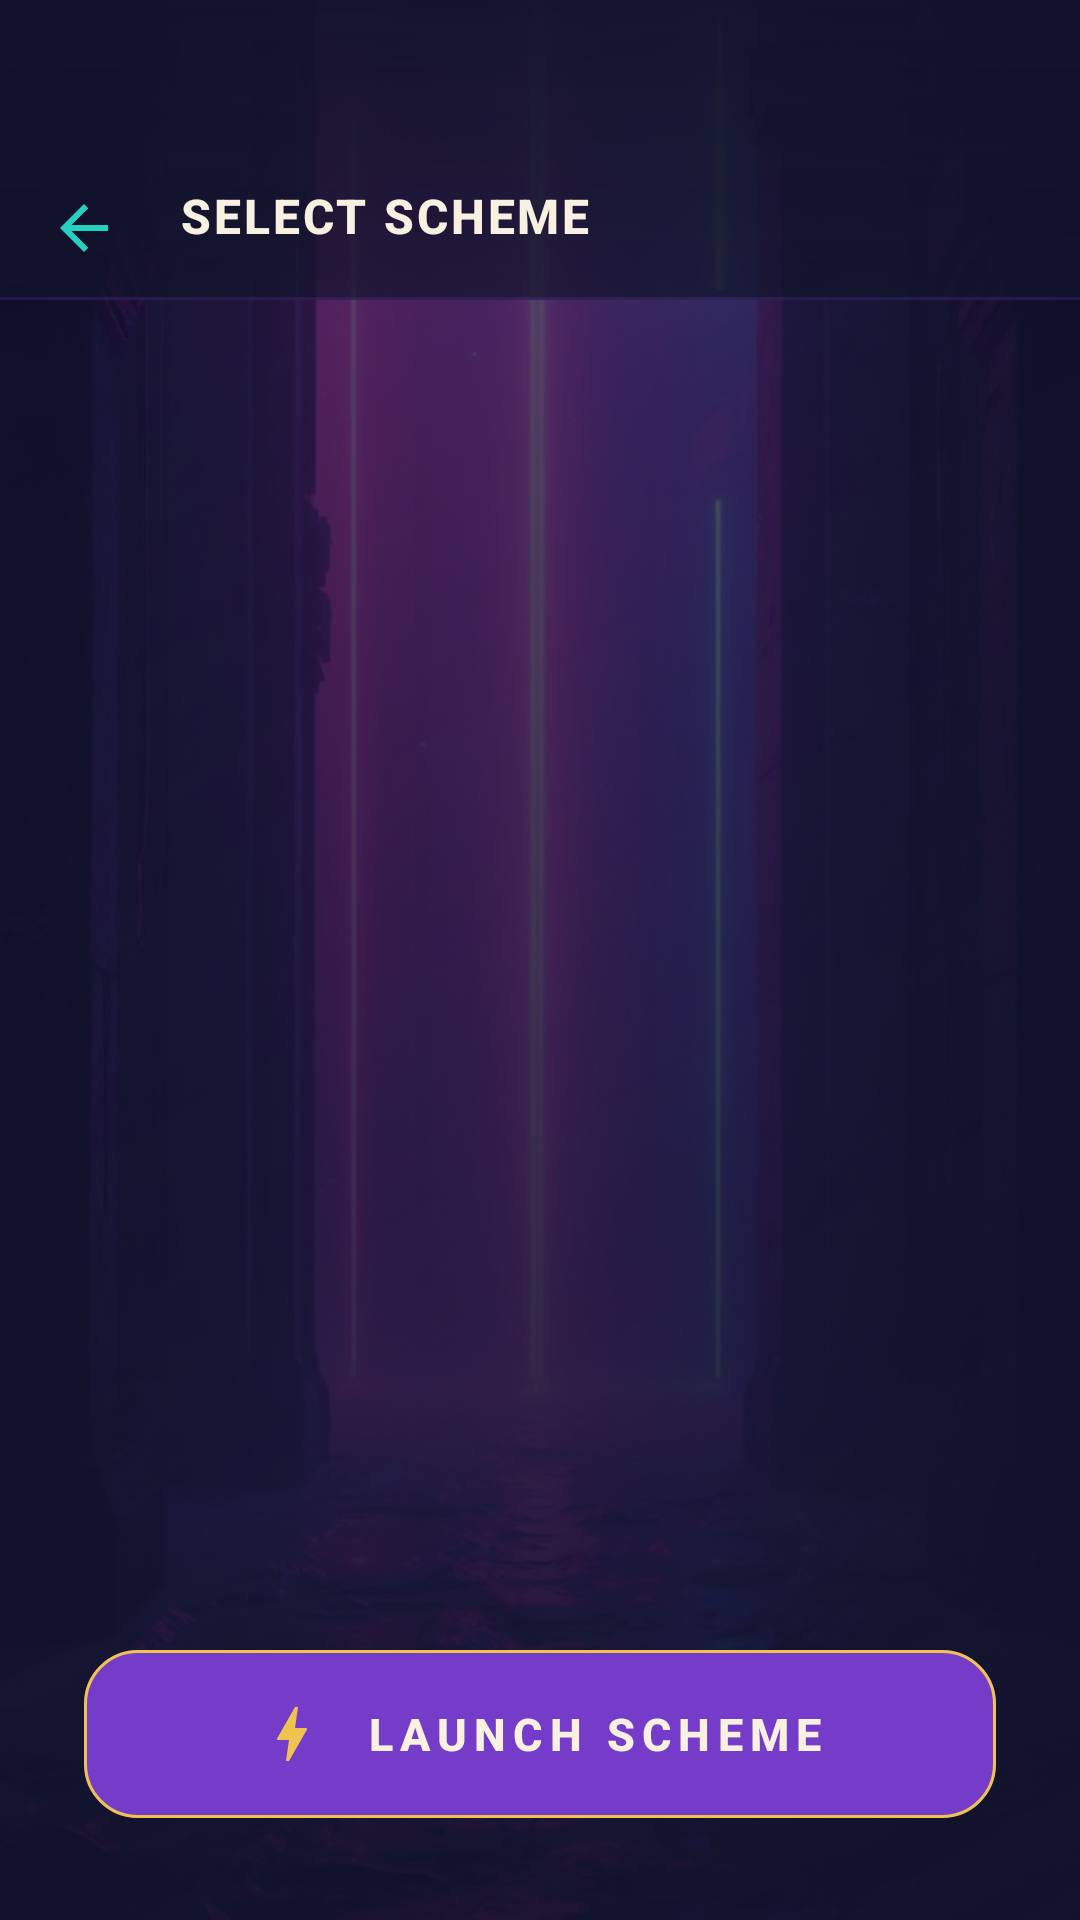

Produce the Android XML layout that renders to this screen, including the resource entries it uses.
<!-- AndroidManifest.xml: application theme Theme.GreatWin -->
<!-- res/layout/fragment_scheme_select.xml -->
<?xml version="1.0" encoding="utf-8"?>
<androidx.constraintlayout.widget.ConstraintLayout xmlns:android="http://schemas.android.com/apk/res/android"
    xmlns:app="http://schemas.android.com/apk/res-auto"
    android:layout_width="match_parent"
    android:layout_height="match_parent"
    android:background="@color/color_bg">

    <ImageView
        android:id="@+id/schemes_backdrop"
        android:layout_width="0dp"
        android:layout_height="0dp"
        android:alpha="0.55"
        android:importantForAccessibility="no"
        android:scaleType="centerCrop"
        android:src="@drawable/bg_menu"
        app:layout_constraintBottom_toBottomOf="parent"
        app:layout_constraintEnd_toEndOf="parent"
        app:layout_constraintStart_toStartOf="parent"
        app:layout_constraintTop_toTopOf="parent" />

    <View
        android:id="@+id/schemes_scrim"
        android:layout_width="0dp"
        android:layout_height="0dp"
        android:background="@drawable/overlay_menu_scrim"
        app:layout_constraintBottom_toBottomOf="parent"
        app:layout_constraintEnd_toEndOf="parent"
        app:layout_constraintStart_toStartOf="parent"
        app:layout_constraintTop_toTopOf="parent" />

    <com.google.android.material.appbar.MaterialToolbar
        android:id="@+id/schemes_toolbar"
        style="@style/Widget.App.Toolbar"
        android:layout_width="0dp"
        android:layout_height="wrap_content"
        android:background="@drawable/shape_header_scrim"
        android:paddingTop="@dimen/status_bar_pad"
        app:layout_constraintEnd_toEndOf="parent"
        app:layout_constraintStart_toStartOf="parent"
        app:layout_constraintTop_toTopOf="parent"
        app:navigationIcon="@drawable/ic_back"
        app:title="@string/title_schemes" />

    <androidx.recyclerview.widget.RecyclerView
        android:id="@+id/schemes_list"
        android:layout_width="0dp"
        android:layout_height="0dp"
        android:clipToPadding="false"
        android:paddingStart="@dimen/screen_margin"
        android:paddingTop="@dimen/space_lg"
        android:paddingEnd="@dimen/screen_margin"
        android:paddingBottom="@dimen/space_lg"
        app:layout_constraintBottom_toTopOf="@id/schemes_launch"
        app:layout_constraintEnd_toEndOf="parent"
        app:layout_constraintStart_toStartOf="parent"
        app:layout_constraintTop_toBottomOf="@id/schemes_toolbar" />

    <com.google.android.material.button.MaterialButton
        android:id="@+id/schemes_launch"
        style="@style/Widget.App.Button.Primary"
        android:layout_width="0dp"
        android:layout_height="56dp"
        android:layout_marginStart="28dp"
        android:layout_marginEnd="28dp"
        android:layout_marginBottom="@dimen/controls_bottom_margin"
        android:text="@string/btn_launch"
        app:icon="@drawable/ic_bolt"
        app:layout_constraintBottom_toBottomOf="parent"
        app:layout_constraintEnd_toEndOf="parent"
        app:layout_constraintStart_toStartOf="parent" />

</androidx.constraintlayout.widget.ConstraintLayout>
<!-- resources referenced by this layout -->
<resources>
  <color name="color_bg">#11122A</color>
  <dimen name="controls_bottom_margin">34dp</dimen>
  <dimen name="screen_margin">20dp</dimen>
  <dimen name="space_lg">16dp</dimen>
  <dimen name="status_bar_pad">44dp</dimen>
  <!-- drawable ic_back (drawable) -->
  <?xml version="1.0" encoding="utf-8"?>
  <vector xmlns:android="http://schemas.android.com/apk/res/android"
      android:width="24dp"
      android:height="24dp"
      android:viewportWidth="24"
      android:viewportHeight="24"
      android:tint="@color/color_secondary">
      <path
          android:fillColor="#FFFFFFFF"
          android:pathData="M20,11H7.83l5.59,-5.59L12,4l-8,8l8,8l1.41,-1.41L7.83,13H20V11z" />
  </vector>
  <!-- drawable ic_bolt (drawable) -->
  <?xml version="1.0" encoding="utf-8"?>
  <vector xmlns:android="http://schemas.android.com/apk/res/android"
      android:width="24dp"
      android:height="24dp"
      android:viewportWidth="24"
      android:viewportHeight="24"
      android:tint="@color/color_gold">
      <path
          android:fillColor="#FFFFFFFF"
          android:pathData="M11,21h-1l1,-7H7.5c-0.88,0 -0.33,-0.75 -0.31,-0.78C8.48,10.94 10.42,7.54 13.01,3h1l-1,7h3.51c0.4,0 0.62,0.19 0.4,0.66C12.97,17.55 11,21 11,21z" />
  </vector>
  <!-- drawable overlay_menu_scrim (drawable) -->
  <?xml version="1.0" encoding="utf-8"?>
  <shape xmlns:android="http://schemas.android.com/apk/res/android"
      android:shape="rectangle">
      <gradient
          android:angle="315"
          android:centerColor="#A611122A"
          android:endColor="#F211122A"
          android:startColor="#5911122A"
          android:type="linear" />
  </shape>
  <string name="btn_launch">LAUNCH SCHEME</string>
  <string name="title_schemes">SELECT SCHEME</string>
  <style name="Widget.App.Toolbar" parent="Widget.Material3.Toolbar">
          <item name="android:background">@android:color/transparent</item>
          <item name="titleTextAppearance">@style/TextAppearance.App.Title</item>
          <item name="titleTextColor">@color/color_text_primary</item>
          <item name="navigationIconTint">@color/color_secondary</item>
      </style>
  <color name="color_secondary">#25D2C1</color>
  <color name="color_gold">#F0C250</color>
  <color name="scrim_bottom">#B311122A</color>
  <color name="scrim_top">#F211122A</color>
  <color name="color_stroke">#33743CC8</color>
  <dimen name="btn_primary_height">60dp</dimen>
  <color name="color_primary">#743CC8</color>
  <dimen name="btn_radius">18dp</dimen>
  <dimen name="stroke_hairline">1dp</dimen>
  <color name="ripple_gold">#4DF0C250</color>
  <style name="TextAppearance.App.Button" parent="TextAppearance.Material3.LabelLarge">
          <item name="android:textSize">15sp</item>
          <item name="android:textStyle">bold</item>
          <item name="android:letterSpacing">0.16</item>
          <item name="android:textAllCaps">true</item>
      </style>
  <color name="color_text_primary">#F8F0E0</color>
  <dimen name="elevation_cta">10dp</dimen>
  <dimen name="space_xl">24dp</dimen>
  <dimen name="icon_in_btn">24dp</dimen>
  <dimen name="space_md">12dp</dimen>
  <style name="TextAppearance.App.Title" parent="TextAppearance.Material3.TitleMedium">
          <item name="android:textSize">16sp</item>
          <item name="android:textStyle">bold</item>
          <item name="android:letterSpacing">0.06</item>
          <item name="android:textColor">@color/color_text_primary</item>
      </style>
  <color name="color_surface_alt">#2A2250</color>
  <color name="color_bg_deep">#05061A</color>
  <color name="color_danger">#EF468A</color>
  <color name="color_surface">#1A1636</color>
  <color name="color_text_secondary">#B9B6D8</color>
  <color name="color_bg_violet">#1B1140</color>
</resources>
